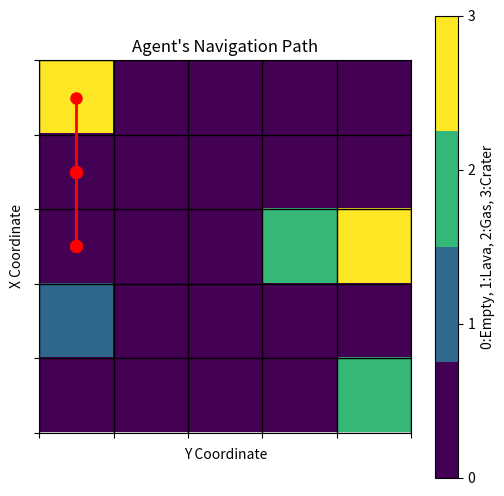
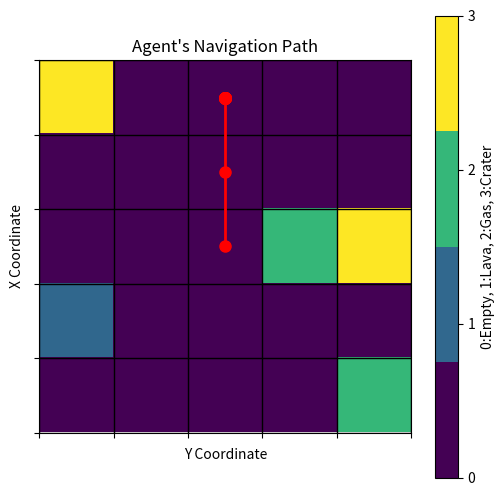
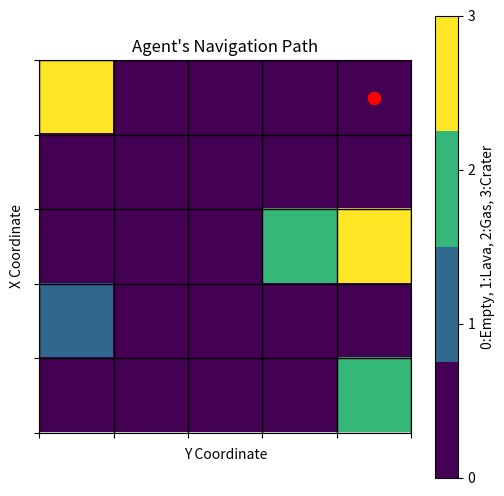

Here is the Python script that generated these plots, in order:
# Planning and Pseudocode for our project
# Initialize
#states = define_states()  # All possible states
#actions = define_actions()  # All possible actions
#policy = initialize_policy()  # Random or heuristic policy
#rewards = define_rewards()  # Reward function
#transition_probs = define_transition_probs()  # Transition probabilities

# Solve MDP (e.g., value iteration)
#for iteration in max_iterations:
    #for state in states:
        #for action in actions:
            #expected_value = compute_expected_value(state, action, transition_probs, rewards)
            #update_value_function(state, expected_value)
        #update_policy(state)  # Choose action with highest value

# Run agent in simulation
#while not exploration_complete:
    #state = observe_environment()
    #action = policy[state]
    #execute_action(action)
    #update_exploration_map()
    #update_energy_level()
    #check_for_hazards()




import numpy as np
import random
import matplotlib.pyplot as plt

# Environment settings
GRID_SIZE = 5  # 5x5 grid
NUM_LAVA = 3
NUM_GAS = 2
NUM_CRIERS = 2
MAX_EPISODES_SMALL = 100  # Reduced number of episodes for faster training
ALPHA = 0.1  # Learning rate
GAMMA = 0.9  # Discount factor
EPSILON = 1.0  # Initial epsilon (full exploration)
EPSILON_MIN = 0.01  # Minimum epsilon value
EPSILON_DECAY = 0.995  # Epsilon decay factor

# Create grid
grid = np.zeros((GRID_SIZE, GRID_SIZE))

# Randomly place hazards (lava, gas)
def place_hazards():
    global grid
    grid = np.zeros((GRID_SIZE, GRID_SIZE))  # Reset grid
    for _ in range(NUM_LAVA):
        x, y = random.randint(0, GRID_SIZE - 1), random.randint(0, GRID_SIZE - 1)
        grid[x, y] = 1  # Lava
    for _ in range(NUM_GAS):
        x, y = random.randint(0, GRID_SIZE - 1), random.randint(0, GRID_SIZE - 1)
        grid[x, y] = 2  # Gas
    for _ in range(NUM_CRIERS):
        x, y = random.randint(0, GRID_SIZE - 1), random.randint(0, GRID_SIZE - 1)
        grid[x, y] = 3  # Crater

# Initialize Q-table
Q_table_small = np.zeros((GRID_SIZE, GRID_SIZE, 4))  # (state, action) Q-values, 4 actions (up, down, left, right)

# Define reward function
def get_reward(state):
    x, y = state
    if grid[x, y] == 1:  # Lava
        return -100  # Large penalty for lava
    elif grid[x, y] == 2:  # Gas
        return -50   # Moderate penalty for gas
    elif grid[x, y] == 3:  # Crater
        return -80  # Crater penalty
    else:
        return 10   # Small reward for exploring new areas

# Define possible actions
def get_possible_actions():
    return ['up', 'down', 'left', 'right']

# Define state transition
def move(state, action):
    x, y = state
    if action == 'up':
        x = max(x - 1, 0)
    elif action == 'down':
        x = min(x + 1, GRID_SIZE - 1)
    elif action == 'left':
        y = max(y - 1, 0)
    elif action == 'right':
        y = min(y + 1, GRID_SIZE - 1)
    return (x, y)

# Q-learning algorithm for a reduced number of episodes with epsilon decay
def q_learning_small():
    global EPSILON  # To modify the epsilon in the function
    place_hazards()
    episodes = 0
    total_rewards = []

    while episodes < MAX_EPISODES_SMALL:
        state = (random.randint(0, GRID_SIZE-1), random.randint(0, GRID_SIZE-1))  # Random initial state
        done = False
        total_reward = 0  # Track total reward for the episode

        while not done:
            # Choose action based on epsilon-greedy strategy with decaying epsilon
            if random.uniform(0, 1) < EPSILON:
                action = random.choice(get_possible_actions())  # Exploration
            else:
                action = get_possible_actions()[np.argmax(Q_table_small[state[0], state[1]])]  # Exploitation
            
            # Take action and observe new state
            next_state = move(state, action)
            reward = get_reward(next_state)
            total_reward += reward
            
            # Update Q-value using the Q-learning formula
            Q_table_small[state[0], state[1], get_possible_actions().index(action)] = \
                (1 - ALPHA) * Q_table_small[state[0], state[1], get_possible_actions().index(action)] + \
                ALPHA * (reward + GAMMA * np.max(Q_table_small[next_state[0], next_state[1]]))
            
            # Move to the next state
            state = next_state

            # Stop the episode if agent reaches the bottom right corner (goal state)
            if state == (GRID_SIZE - 1, GRID_SIZE - 1):
                done = True

        episodes += 1
        total_rewards.append(total_reward)

        # Update epsilon: Decay epsilon after each episode
        if EPSILON > EPSILON_MIN:
            EPSILON *= EPSILON_DECAY

        # Print completion every 10 episodes
        if episodes % 10 == 0:
            print(f'Episode {episodes}/{MAX_EPISODES_SMALL} completed. Total Reward: {total_reward}, Epsilon: {EPSILON:.4f}')

    print("Training complete!")
    return total_rewards

# Train the Q-learning agent with the reduced number of episodes and epsilon decay
total_rewards_small = q_learning_small()

# Visualize the rewards over episodes (to check agent’s learning progress)
#plt.plot(total_rewards_small)
#plt.title("Training Progress: Total Rewards per Episode (Epsilon Decay)")
#plt.xlabel("Episodes")
#plt.ylabel("Total Reward")
#plt.show()


# Methods to Test and Visualize the Trained Agent

def test_agent(start_position=(0,0), max_steps=50):
    """Test the trained agent from a given starting position"""
    state = start_position
    path = [state]
    total_reward = 0
    
    print("\n=== Testing Trained Agent ===")
    print(f"Starting at position: {state}")
    
    for step in range(max_steps):
        # Get best action from Q-table
        action_idx = np.argmax(Q_table_small[state[0], state[1]])
        action = get_possible_actions()[action_idx]
        
        # Move to next state
        next_state = move(state, action)
        reward = get_reward(next_state)
        total_reward += reward
        
        print(f"Step {step+1}: {state} -> {action} -> {next_state} | Reward: {reward}")
        
        # Update state and path
        state = next_state
        path.append(state)
        
        # Check if reached goal
        if state == (GRID_SIZE-1, GRID_SIZE-1):
            print("\nSUCCESS: Reached the goal!")
            break
            
    print(f"\nTotal reward: {total_reward}")
    visualize_path(path, grid)
    
def visualize_path(path, grid):
    """Visualize the agent's path on the grid"""
    plt.figure(figsize=(6,6))
    
    # Create a color map for the grid
    cmap = plt.cm.get_cmap('viridis', 4)
    plt.imshow(grid.T, cmap=cmap, vmin=0, vmax=3)  # Note: Transposed for correct x,y display
    
    # Plot the path
    xs, ys = zip(*path)
    plt.plot(ys, xs, 'r-o', linewidth=2, markersize=8)  # Note: y comes first in plotting
    
    # Add annotations
    plt.colorbar(ticks=[0,1,2,3], label='0:Empty, 1:Lava, 2:Gas, 3:Crater')
    plt.title("Agent's Navigation Path")
    plt.xlabel("Y Coordinate")
    plt.ylabel("X Coordinate")
    
    # Add grid lines
    plt.grid(which='both', color='black', linestyle='-', linewidth=1)
    plt.xticks(np.arange(-0.5, GRID_SIZE, 1), [])
    plt.yticks(np.arange(-0.5, GRID_SIZE, 1), [])
    
    plt.show()


    # Run the training first
total_rewards_small = q_learning_small()

# Then test the agent from different positions
test_agent(start_position=(0,0))  # Top-left corner
test_agent(start_position=(2,2))  # Center
test_agent(start_position=(0, GRID_SIZE-1))  # Top-right corner

